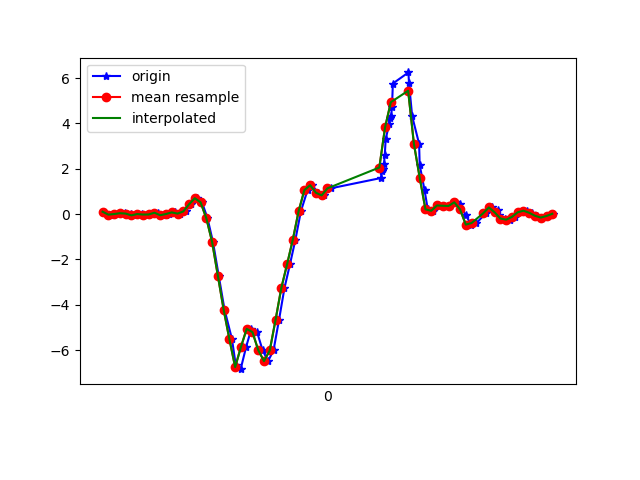

The data file committed next to this chart (first rows):
1617746983221, 442619920074155, 0.1057604, -0.326735, 0.02330987
1617746983247, 442619939176475, -0.02374, -0.05673, -0.03533
1617746983261, 442619958199435, 0.001913, 0.01657, 0.01476
1617746983280, 442619977222411, 0.03246, -0.1716, -0.002346
1617746983299, 442619996245403, 0.0459, 0.1326, -0.02312
1617746983318, 442620015293179, 0.0239, -0.218, 0.02209
1617746983337, 442620034296971, -0.05551, -0.1093, -0.04022
1617746983356, 442620053318203, 0.001913, 0.2414, -0.01823
1617746983375, 442620072364251, -0.02008, -0.1606, 0.02087
1617746983394, 442620091385499, -0.01641, -0.05918, -0.04389
1617746983413, 442620110406747, 0.06056, 0.2805, -0.02556
1617746983439, 442620129425595, -0.0494, -0.02863, 0.01109
1617746983451, 442620148446683, 0.004357, -0.1679, -0.02556
1617746983470, 442620167492571, 0.07522, 0.2927, -0.02067
1617746983489, 442620186513627, 0.02146, -0.05062, 0.00254
1617746983508, 442620205534715, 0.1168, -0.1777, -0.04999
1617746983527, 442620224559451, 0.432, 0.07766, -0.1196
1617746983549, 442620243605499, 0.6995, 0.06544, -0.1929
1617746983565, 442620262626779, 0.5211, 0.2963, -0.3298
1617746983584, 442620281648059, -0.1838, -0.08117, -0.3762
1617746983603, 442620300669339, -1.227, -0.2082, -0.2638
1617746983623, 442620319715419, -2.72, -0.2424, -0.1123
1617746983643, 442620338724251, -4.212, -0.433, 0.06241
1617746983669, 442620357745051, -5.52, -0.7592, 0.3104
1617746983682, 442620376790555, -6.659, -1.343, 0.446
1617746983699, 442620395811291, -6.841, -2.109, 0.4448
1617746983718, 442620414832091, -5.862, -2.523, 0.5022
1617746983736, 442620433889051, -5.063, -2.879, 0.5132
1617746983756, 442620452910235, -5.208, -3.309, 0.4607
1617746983775, 442620471931355, -5.999, -3.816, 0.3312
1617746983794, 442620490977371, -6.485, -4.324, 0.1235
1617746983813, 442620509998555, -6.015, -4.66, -0.1111
1617746983832, 442620529031323, -4.675, -4.643, -0.3102
1617746983851, 442620548052891, -3.263, -4.442, -0.4593
1617746983870, 442620567099227, -2.218, -4.15, -0.535
1617746983889, 442620586120859, -1.126, -3.744, -0.4813
1617746983908, 442620605142363, 0.1253, -3.222, -0.3945
1617746983931, 442620624188699, 1.057, -2.582, -0.2589
1617746983947, 442620643219099, 1.276, -1.831, -0.2442
1617746983967, 442620662240923, 0.9426, -0.8838, -0.2797
1617746983988, 442620681287515, 0.8254, -0.218, -0.254
1617746984011, 442620700309339, 1.136, 0.1045, -0.2406
1617746984186, 442620719331163, 1.593, 0.5688, -0.2589
1617746984189, 442620738372251, 1.882, 1.189, -0.3163
1617746984193, 442620757393883, 1.997, 1.655, -0.3566
1617746984196, 442620776415515, 2.196, 1.707, -0.4116
1617746984199, 442620795437211, 2.605, 1.787, -0.4409
1617746984202, 442620814483675, 3.304, 2.14, -0.4959
1617746984214, 442620833505051, 3.968, 2.577, -0.6438
1617746984218, 442620852526747, 4.228, 2.82, -0.8466
1617746984221, 442620871573211, 4.316, 2.863, -1.059
1617746984224, 442620890594779, 4.739, 2.883, -1.236
1617746984227, 442620909616475, 5.761, 2.956, -1.429
1617746984281, 442620928638171, 6.25, 2.902, -1.587
1617746984283, 442620947694427, 5.762, 2.609, -1.704
1617746984294, 442620966716251, 4.313, 1.998, -1.697
1617746984318, 442620985762907, 3.1, 1.661, -1.406
1617746984320, 442621004784731, 2.174, 1.441, -1.076
1617746984337, 442621023806683, 1.049, 1.086, -0.8514
1617746984348, 442621042852955, 0.2121, 0.8095, -0.7122
1617746984365, 442621061874907, 0.1449, 0.7154, -0.5155
... 22 more rows
